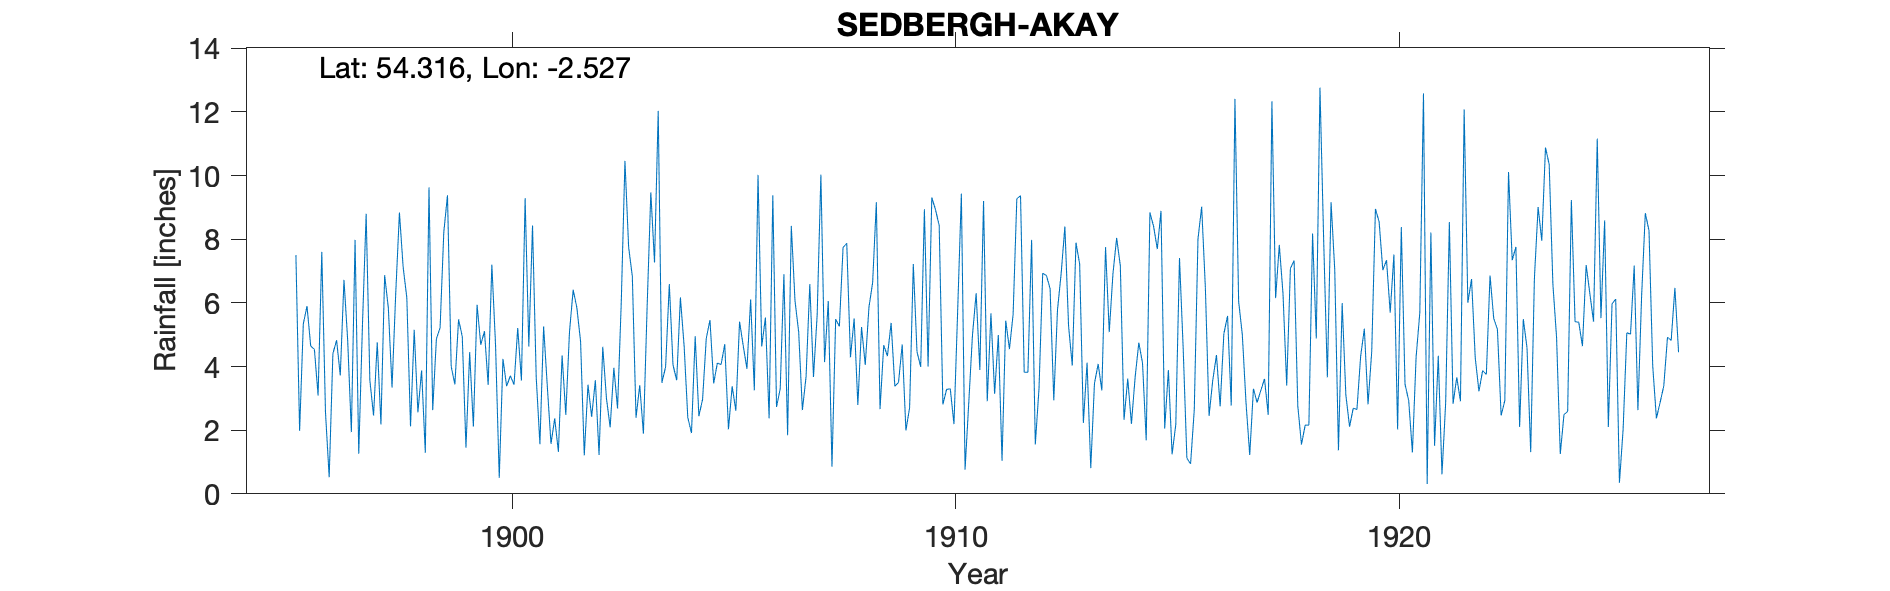

Data behind this chart, as committed beside it:
SEDBERGH AKAY, , , , , , , , , , , , , , , , , , , , , , , 
Grid ref, SD658913, Long, -2.527, Lat, 54.32, Elevation, 400, ft, , , , , , , , , , , , , , , 
Station no, RR2848, , , , , , , , , , , , , , , , , , , , , , 
, 1890, 1891, 1892, 1893, 1894, 1895, 1896, 1897, 1898, 1899, 1900, 1901, 1902, 1903, 1904, 1905, 1906, 1907, 1908, 1909, 1910, 1911, 1912
January, , , , , , , 4.54, 1.26, 7.13, 9.38, 7.2, 3.66, 4.79, 10.46, 6.59, 3.47, 10.02, 2.63, 7.87, 5.37, 8.93, 3.89, 3.82
February, , , , , , , 3.09, 5.31, 6.16, 4, 4.67, 1.56, 1.21, 7.75, 4.05, 4.11, 4.63, 3.69, 4.29, 3.38, 8.43, 9.2, 3.82
March, , , , , , , 7.6, 8.8, 2.12, 3.44, 0.5, 5.26, 3.43, 6.83, 3.57, 4.06, 5.54, 6.59, 5.51, 3.5, 2.81, 2.91, 7.98
April, , , , , , , 2.56, 3.57, 5.15, 5.48, 4.24, 3.38, 2.42, 2.39, 6.17, 4.7, 2.37, 3.67, 2.79, 4.69, 3.28, 5.67, 1.55
May, , , , , , , 0.52, 2.46, 2.56, 4.94, 3.38, 1.57, 3.57, 3.41, 4.66, 2.03, 9.38, 5.63, 5.24, 1.99, 3.3, 3.14, 3.31
June, , , , , , , 4.4, 4.76, 3.88, 1.45, 3.71, 2.37, 1.22, 1.89, 2.4, 3.38, 2.73, 10.03, 4.05, 2.71, 2.19, 4.99, 6.93
July, , , , , , , 4.83, 2.18, 1.29, 4.45, 3.43, 1.32, 4.62, 5.87, 1.91, 2.61, 3.3, 4.14, 5.86, 7.22, 5.76, 1.04, 6.86
August, , , , , , 7.5, 3.72, 6.87, 9.63, 2.11, 5.21, 4.35, 3, 9.47, 4.95, 5.41, 6.9, 6.06, 6.64, 4.46, 9.43, 5.44, 6.45
September, , , , , , 1.98, 6.72, 5.84, 2.63, 5.94, 3.56, 2.48, 2.09, 7.27, 2.44, 4.65, 1.84, 0.85, 9.16, 3.99, 0.76, 4.55, 2.94
October, , , , , , 5.34, 4.83, 3.34, 4.87, 4.68, 9.29, 5.09, 3.96, 12.03, 2.97, 3.93, 8.42, 5.49, 2.66, 8.94, 2.86, 5.64, 5.78
November, , , , , , 5.9, 1.94, 6.3, 5.22, 5.11, 4.63, 6.41, 2.68, 3.49, 4.89, 6.11, 6.06, 5.26, 4.67, 4, 4.98, 9.27, 6.93
December, , , , , , 4.64, 7.98, 8.84, 8.22, 3.42, 8.43, 5.84, 6, 3.99, 5.46, 3.25, 5.08, 7.74, 4.33, 9.31, 6.3, 9.37, 8.4
Total, , , , , , , 52.73, 59.53, 58.86, 54.4, 58.25, 43.29, 38.99, 74.85, 50.06, 47.71, 66.27, 61.78, 63.07, 59.56, 59.03, 65.11, 64.77
